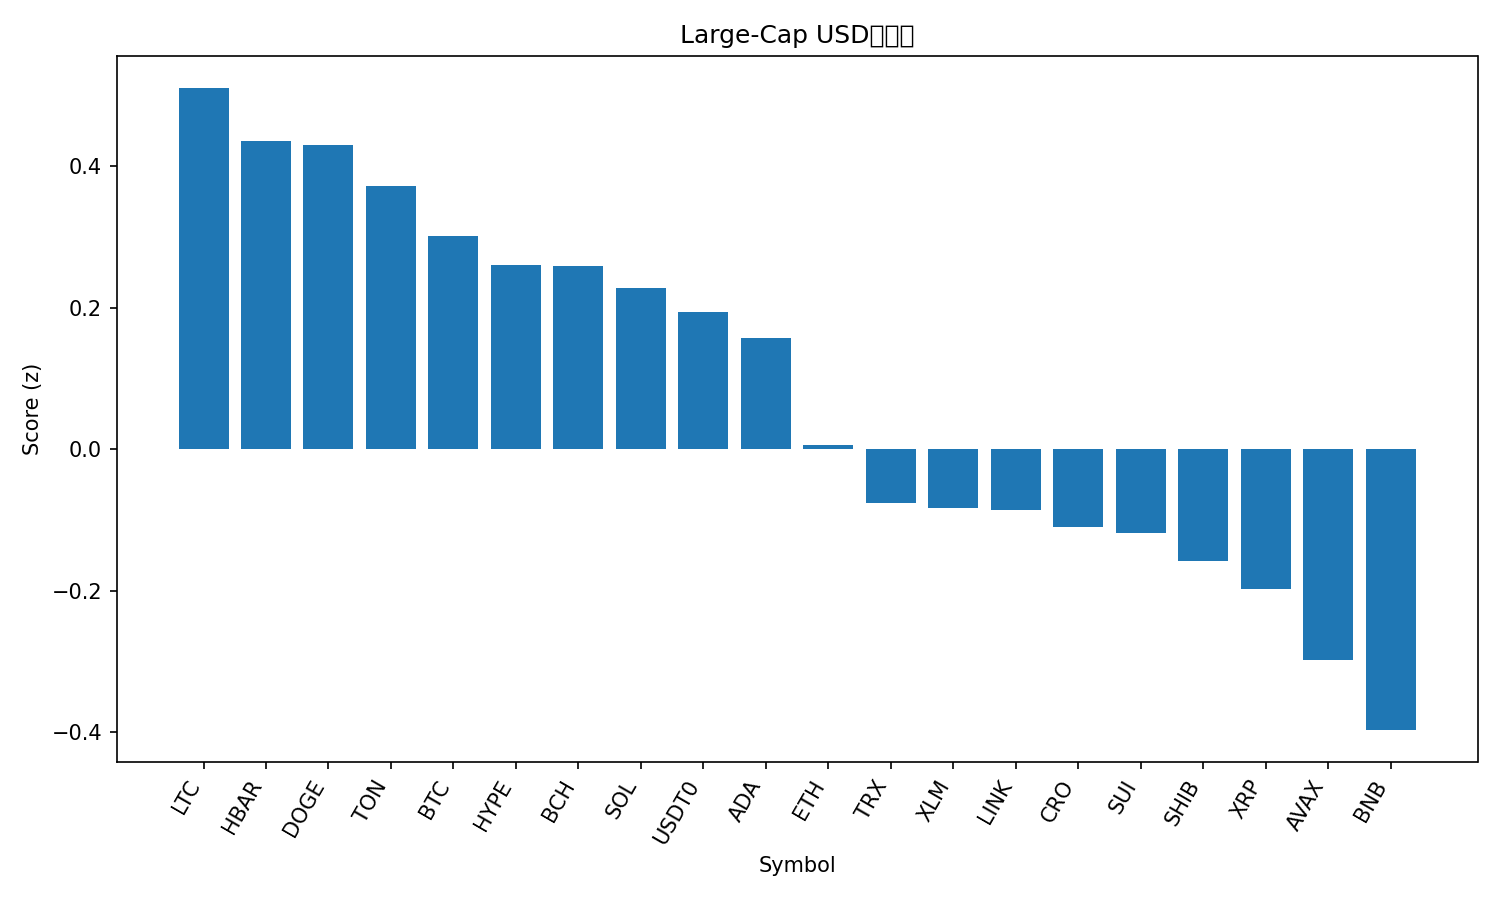

Values plotted in this chart, from the file beside it:
rank, name, symbol, price, pct_1h, pct_24h, pct_7d, pct_1h_vs_btc, pct_24h_vs_btc, pct_7d_vs_btc, market_cap_rank, market_cap, volume_usd, score
1, Litecoin, LTC, 105.1, 0.6074, -0.8304, -0.4803, 0.4392, -0.3545, -1.867, 27, 8022580019, 376725143, 0.5108
2, Hedera, HBAR, 0.2116, 0.9681, -1.634, -4.056, 0.7999, -1.158, -5.443, 25, 8972066596, 221628998, 0.4354
3, Dogecoin, DOGE, 0.2308, 0.7199, -0.9998, -3.231, 0.5518, -0.5239, -4.618, 9, 34865036483, 1929618617, 0.4304
4, Toncoin, TON, 2.65, 0.8782, -1.11, -6.784, 0.71, -0.6343, -8.17, 34, 6737026474, 130034936, 0.3722
5, Bitcoin, BTC, 113523, 0.1682, -0.4759, 1.386, 0.0, 0.0, 0.0, 1, 2261875061359, 55510685206, 0.302
6, Hyperliquid, HYPE, 45.05, 0.7504, -1.289, -5.057, 0.5822, -0.8126, -6.443, 19, 12205339948, 591246166, 0.2613
7, Bitcoin Cash, BCH, 554.5, 0.3936, -0.9101, -0.2053, 0.2254, -0.4342, -1.592, 22, 11052495136, 277128763, 0.2593
8, Solana, SOL, 207.3, 0.8294, -1.531, -5.94, 0.6612, -1.055, -7.326, 6, 112600842596, 6711983996, 0.2278
9, USDT0, USDT0, 1.0, 0.04745, -0.0253, -0.04618, -0.1207, 0.4506, -1.432, 30, 7538856984, 591563287, 0.1949
10, Cardano, ADA, 0.7892, 0.5345, -1.192, -3.19, 0.3664, -0.716, -4.576, 11, 28826001439, 1076646071, 0.157
11, Ethereum, ETH, 4113, 0.2522, -1.213, -0.9025, 0.08409, -0.7372, -2.289, 2, 496408130223, 32650542938, 0.005664
12, TRON, TRX, 0.3334, 0.1756, -1.09, -0.7625, 0.007426, -0.6138, -2.149, 10, 31555534059, 562747083, -0.07634
13, Stellar, XLM, 0.3611, 0.5659, -2.205, -1.634, 0.3978, -1.729, -3.02, 20, 11515118240, 217065401, -0.08229
14, Chainlink, LINK, 21.17, 0.4275, -1.501, -3.437, 0.2593, -1.025, -4.823, 16, 14348791670, 718544464, -0.08502
15, Cronos, CRO, 0.1935, 0.03216, 0.2501, -7.125, -0.136, 0.726, -8.511, 33, 6739951324, 83079268, -0.109
16, Sui, SUI, 3.19, 0.8075, -2.359, -6.273, 0.6394, -1.883, -7.66, 21, 11381673927, 853172303, -0.1176
17, Shiba Inu, SHIB, 1.166e-05, 0.5259, -1.964, -3.768, 0.3578, -1.488, -5.155, 32, 6867515450, 150814564, -0.1577
18, XRP, XRP, 2.84, 0.1844, -1.32, -1.834, 0.01626, -0.844, -3.221, 4, 169659979853, 4708288699, -0.1978
19, Avalanche, AVAX, 29.37, 1.38, -3.18, -16.04, 1.212, -2.704, -17.43, 18, 12383896145, 885759482, -0.2973
20, BNB, BNB, 1003, 0.01281, -1.425, -1.203, -0.1553, -0.9489, -2.59, 5, 139571158023, 2010332174, -0.3968
21, Figure Heloc, FIGR_HELOC, 0.9918, 0.06589, -5.355, -0.692, -0.1023, -4.879, -2.078, 17, 12642972005, 11891111, -1.698
